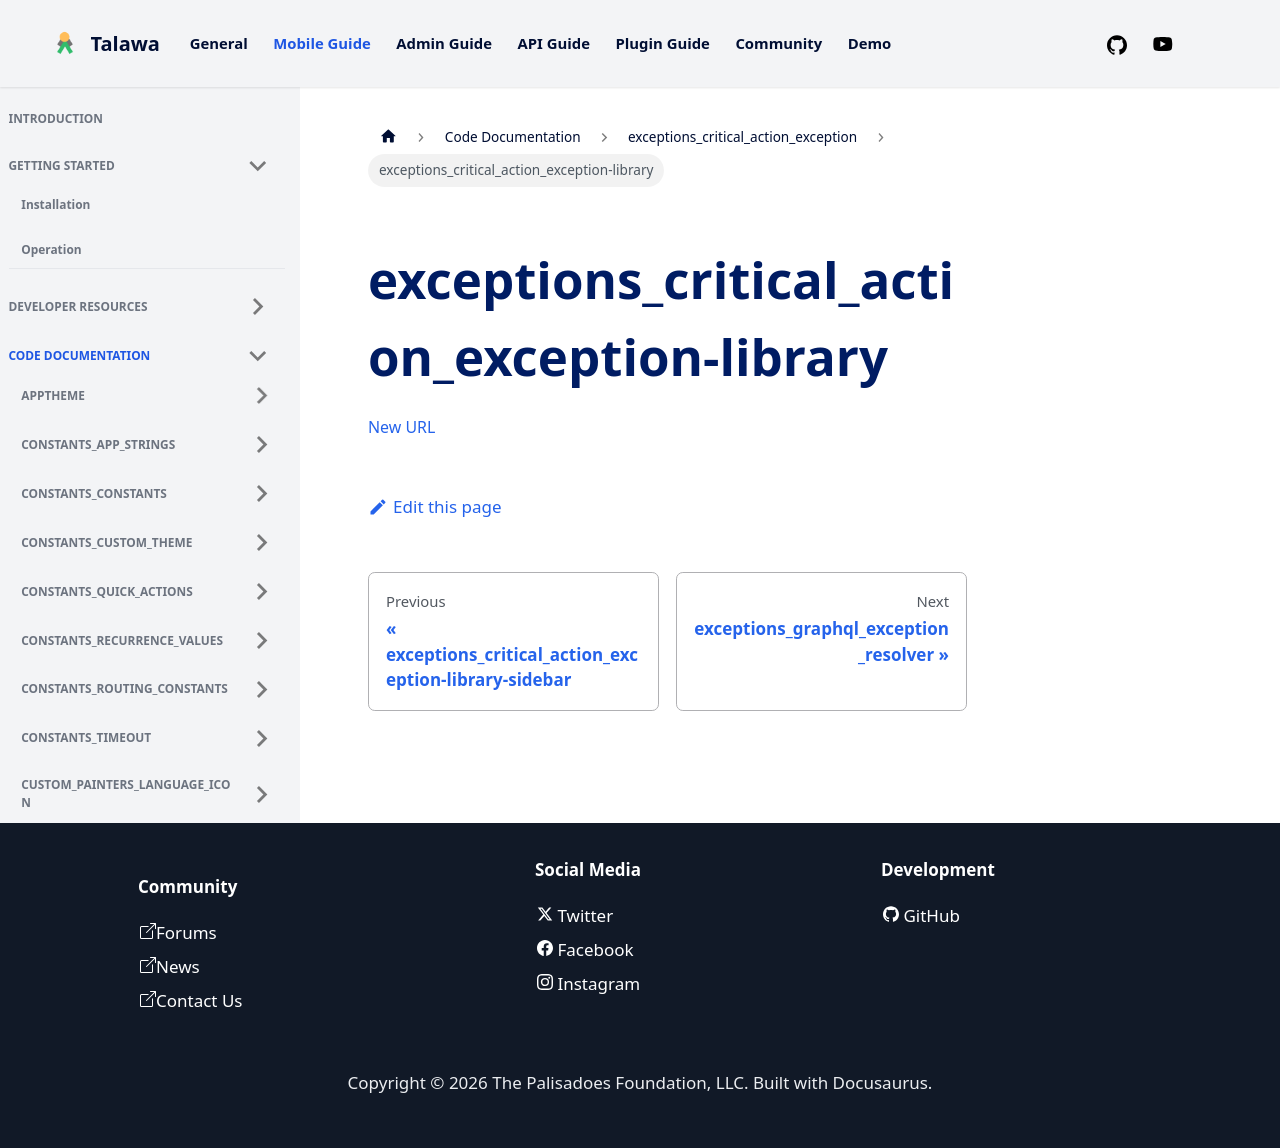

repository: PalisadoesFoundation/talawa · page: docs/auto-docs/exceptions_critical_action_exception/exceptions_critical_action_exception-library/index.html · generator: docusaurus

[New URL](../exceptions_critical_action_exception/)
